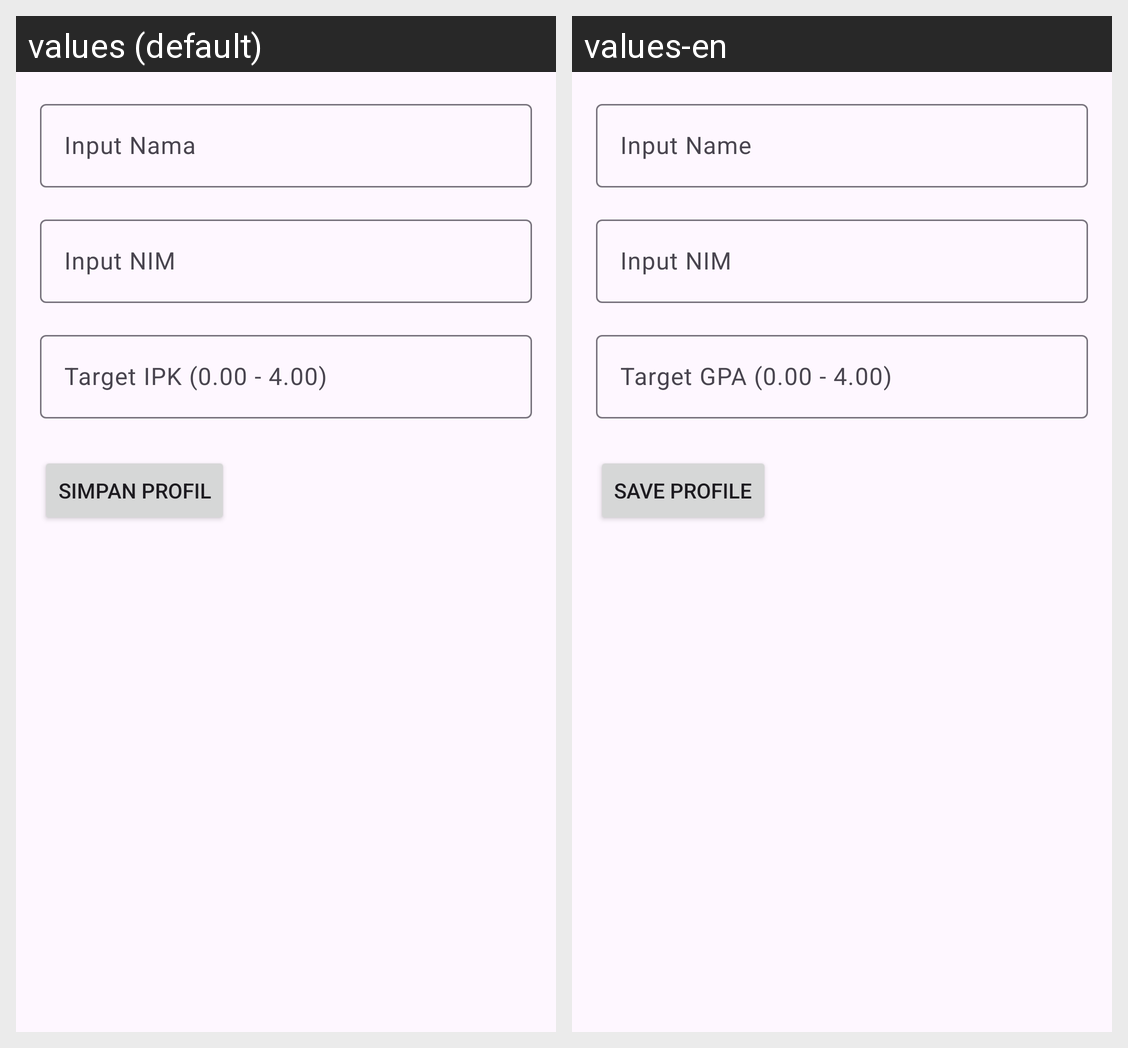

For this localized Android screen grid, give each drawn string resource with its value in every locale shown.
Android screen res/layout/fragment_account.xml rendered under 2 locales, left to right: values (default), values-en. Device: Nexus 5 (rendered at 1080×1920; each locale shown at half size, 540×960, under a caption strip naming it); theme Theme.EduDashboard.
Strings drawn on this screen, with the default value and each locale's value (text and hints the layout hard-codes, and strings that could not be matched under every locale, appear in the picture but are not listed):

label_name
  values: Input Nama
  values-en: Input Name

label_nim
  values: Input NIM
  values-en: Input NIM

label_ipk
  values: Target IPK (0.00 - 4.00)
  values-en: Target GPA (0.00 - 4.00)

btn_save_profile
  values: SIMPAN PROFIL
  values-en: SAVE PROFILE
